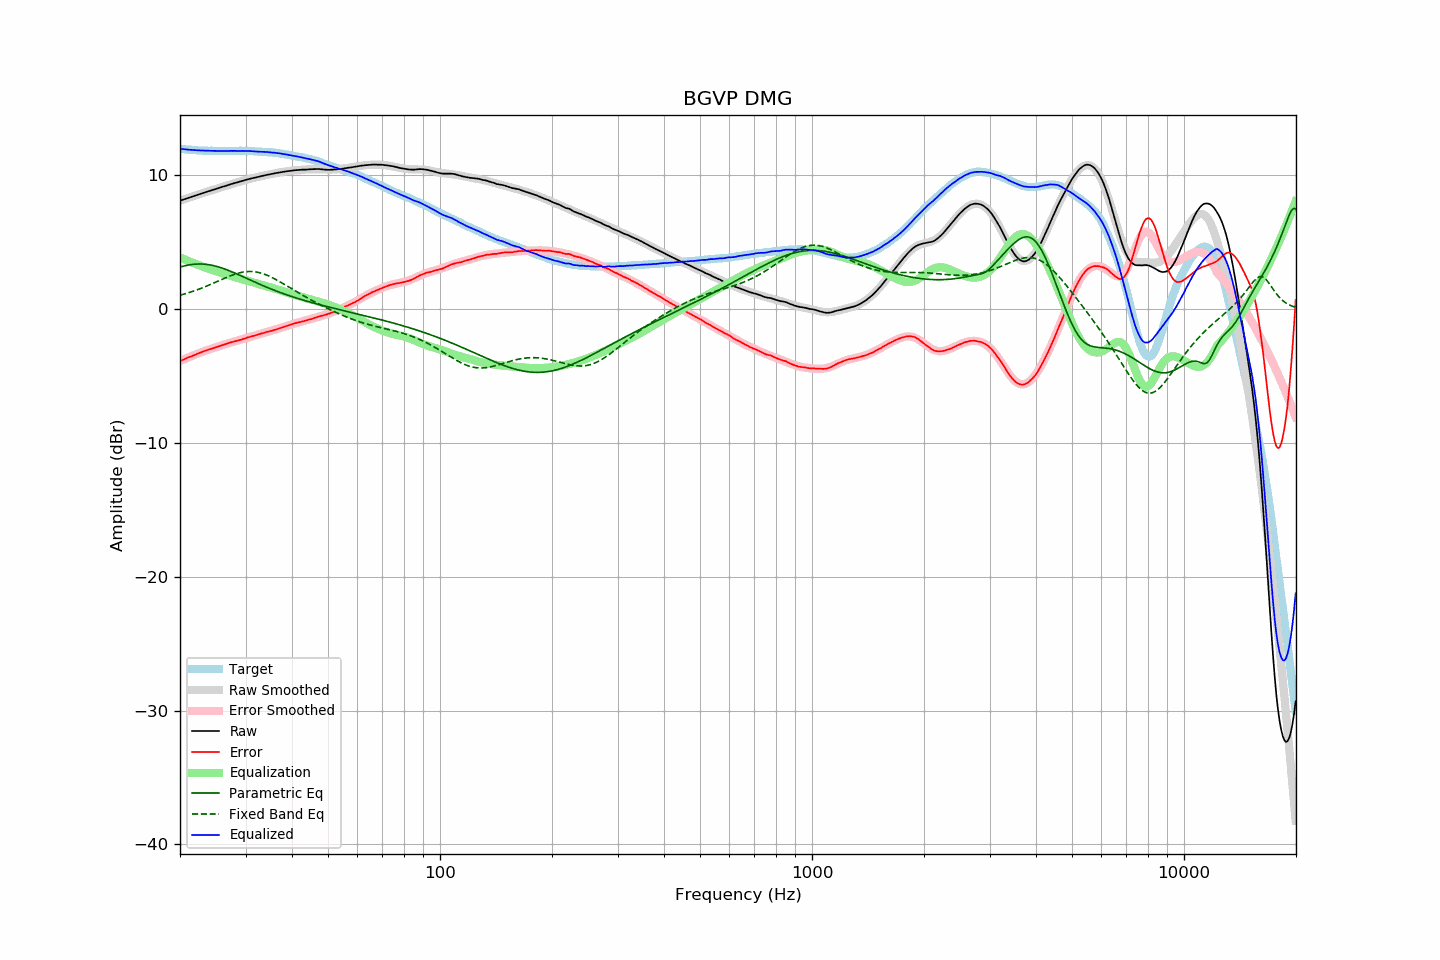

Source data for this figure (header and first rows):
frequency, raw, error, smoothed, error_smoothed, equalization, parametric_eq, fixed_band_eq, equalized_raw, equalized_smoothed, target
20.00, 8.11, -3.87, 8.11, -3.88, 3.88, 3.15, 1.05, 11.99, 11.99, 11.99
20.20, 8.15, -3.82, 8.15, -3.83, 3.83, 3.19, 1.08, 11.98, 11.98, 11.98
20.40, 8.19, -3.77, 8.19, -3.77, 3.77, 3.22, 1.11, 11.97, 11.96, 11.97
20.61, 8.23, -3.72, 8.23, -3.72, 3.72, 3.25, 1.15, 11.95, 11.95, 11.96
20.81, 8.27, -3.66, 8.27, -3.67, 3.67, 3.27, 1.18, 11.94, 11.94, 11.94
21.02, 8.31, -3.61, 8.31, -3.62, 3.62, 3.30, 1.22, 11.93, 11.93, 11.93
21.23, 8.35, -3.56, 8.35, -3.57, 3.57, 3.32, 1.26, 11.92, 11.92, 11.92
21.44, 8.39, -3.53, 8.40, -3.52, 3.52, 3.34, 1.30, 11.91, 11.91, 11.93
21.66, 8.43, -3.47, 8.44, -3.47, 3.47, 3.35, 1.34, 11.90, 11.90, 11.91
21.87, 8.47, -3.43, 8.47, -3.42, 3.42, 3.36, 1.38, 11.89, 11.89, 11.91
22.09, 8.51, -3.37, 8.51, -3.37, 3.37, 3.37, 1.42, 11.89, 11.89, 11.89
22.31, 8.55, -3.32, 8.55, -3.32, 3.32, 3.38, 1.46, 11.88, 11.88, 11.88
22.54, 8.59, -3.27, 8.59, -3.28, 3.28, 3.38, 1.51, 11.87, 11.87, 11.87
22.76, 8.63, -3.23, 8.63, -3.23, 3.23, 3.38, 1.56, 11.87, 11.87, 11.87
22.99, 8.67, -3.18, 8.67, -3.19, 3.19, 3.38, 1.60, 11.86, 11.86, 11.86
23.22, 8.71, -3.13, 8.71, -3.14, 3.14, 3.37, 1.65, 11.86, 11.86, 11.85
23.45, 8.75, -3.10, 8.75, -3.10, 3.10, 3.36, 1.70, 11.85, 11.85, 11.86
23.69, 8.79, -3.05, 8.79, -3.06, 3.06, 3.34, 1.75, 11.85, 11.85, 11.85
23.92, 8.83, -3.00, 8.83, -3.01, 3.01, 3.33, 1.80, 11.85, 11.84, 11.84
24.16, 8.86, -2.98, 8.87, -2.97, 2.97, 3.31, 1.85, 11.84, 11.84, 11.85
24.40, 8.90, -2.94, 8.90, -2.93, 2.93, 3.28, 1.90, 11.84, 11.84, 11.85
24.65, 8.94, -2.89, 8.94, -2.89, 2.89, 3.26, 1.96, 11.84, 11.84, 11.84
24.89, 8.97, -2.86, 8.98, -2.85, 2.85, 3.23, 2.01, 11.83, 11.83, 11.84
25.14, 9.01, -2.81, 9.02, -2.81, 2.81, 3.19, 2.06, 11.83, 11.83, 11.83
25.39, 9.05, -2.77, 9.06, -2.77, 2.77, 3.16, 2.12, 11.83, 11.83, 11.83
25.65, 9.09, -2.73, 9.09, -2.74, 2.74, 3.12, 2.17, 11.83, 11.83, 11.83
25.91, 9.13, -2.69, 9.13, -2.70, 2.70, 3.08, 2.22, 11.83, 11.83, 11.83
26.16, 9.17, -2.66, 9.17, -2.66, 2.66, 3.04, 2.28, 11.83, 11.83, 11.84
26.43, 9.20, -2.62, 9.21, -2.62, 2.62, 3.00, 2.33, 11.82, 11.83, 11.83
26.69, 9.24, -2.58, 9.24, -2.58, 2.58, 2.95, 2.38, 11.83, 11.83, 11.83
26.96, 9.28, -2.54, 9.28, -2.55, 2.55, 2.91, 2.43, 11.83, 11.83, 11.83
27.23, 9.32, -2.50, 9.32, -2.51, 2.51, 2.86, 2.48, 11.83, 11.83, 11.83
27.50, 9.36, -2.46, 9.36, -2.48, 2.48, 2.81, 2.53, 11.84, 11.83, 11.83
27.77, 9.39, -2.44, 9.39, -2.44, 2.44, 2.76, 2.57, 11.83, 11.83, 11.84
28.05, 9.43, -2.39, 9.43, -2.41, 2.41, 2.71, 2.61, 11.84, 11.83, 11.83
28.33, 9.46, -2.37, 9.46, -2.37, 2.37, 2.65, 2.65, 11.83, 11.84, 11.84
28.62, 9.49, -2.34, 9.50, -2.34, 2.34, 2.60, 2.69, 11.83, 11.84, 11.84
28.90, 9.53, -2.31, 9.53, -2.30, 2.30, 2.55, 2.72, 11.83, 11.84, 11.85
29.19, 9.56, -2.28, 9.57, -2.27, 2.27, 2.49, 2.75, 11.83, 11.84, 11.85
29.48, 9.60, -2.23, 9.60, -2.23, 2.23, 2.44, 2.77, 11.84, 11.83, 11.84
29.78, 9.63, -2.20, 9.63, -2.20, 2.20, 2.38, 2.79, 11.83, 11.83, 11.84
30.08, 9.67, -2.16, 9.67, -2.16, 2.16, 2.33, 2.81, 11.83, 11.83, 11.84
30.38, 9.70, -2.11, 9.70, -2.13, 2.13, 2.27, 2.82, 11.83, 11.83, 11.82
30.68, 9.73, -2.08, 9.73, -2.09, 2.09, 2.22, 2.82, 11.83, 11.82, 11.82
30.99, 9.76, -2.05, 9.76, -2.06, 2.06, 2.17, 2.82, 11.82, 11.82, 11.82
31.30, 9.79, -2.02, 9.79, -2.02, 2.02, 2.11, 2.82, 11.81, 11.81, 11.82
31.61, 9.82, -1.98, 9.82, -1.98, 1.98, 2.06, 2.81, 11.81, 11.80, 11.81
31.93, 9.84, -1.94, 9.85, -1.95, 1.95, 2.00, 2.79, 11.79, 11.80, 11.79
32.24, 9.87, -1.92, 9.88, -1.91, 1.91, 1.95, 2.77, 11.78, 11.79, 11.80
32.57, 9.90, -1.87, 9.91, -1.88, 1.88, 1.90, 2.74, 11.78, 11.78, 11.78
32.89, 9.93, -1.84, 9.93, -1.84, 1.84, 1.84, 2.71, 11.78, 11.78, 11.78
33.22, 9.96, -1.80, 9.96, -1.81, 1.81, 1.79, 2.68, 11.77, 11.77, 11.77
33.55, 9.98, -1.78, 9.99, -1.78, 1.78, 1.74, 2.64, 11.76, 11.76, 11.77
33.89, 10.01, -1.74, 10.01, -1.74, 1.74, 1.69, 2.60, 11.76, 11.76, 11.76
34.23, 10.04, -1.69, 10.04, -1.71, 1.71, 1.64, 2.55, 11.75, 11.75, 11.74
34.57, 10.06, -1.67, 10.06, -1.67, 1.67, 1.59, 2.50, 11.74, 11.74, 11.74
34.92, 10.08, -1.63, 10.09, -1.64, 1.64, 1.54, 2.44, 11.72, 11.73, 11.72
35.27, 10.11, -1.62, 10.11, -1.61, 1.61, 1.49, 2.38, 11.72, 11.72, 11.74
35.62, 10.13, -1.57, 10.14, -1.57, 1.57, 1.45, 2.32, 11.70, 11.71, 11.71
35.97, 10.16, -1.54, 10.16, -1.53, 1.53, 1.40, 2.26, 11.70, 11.69, 11.71
... 635 more rows
